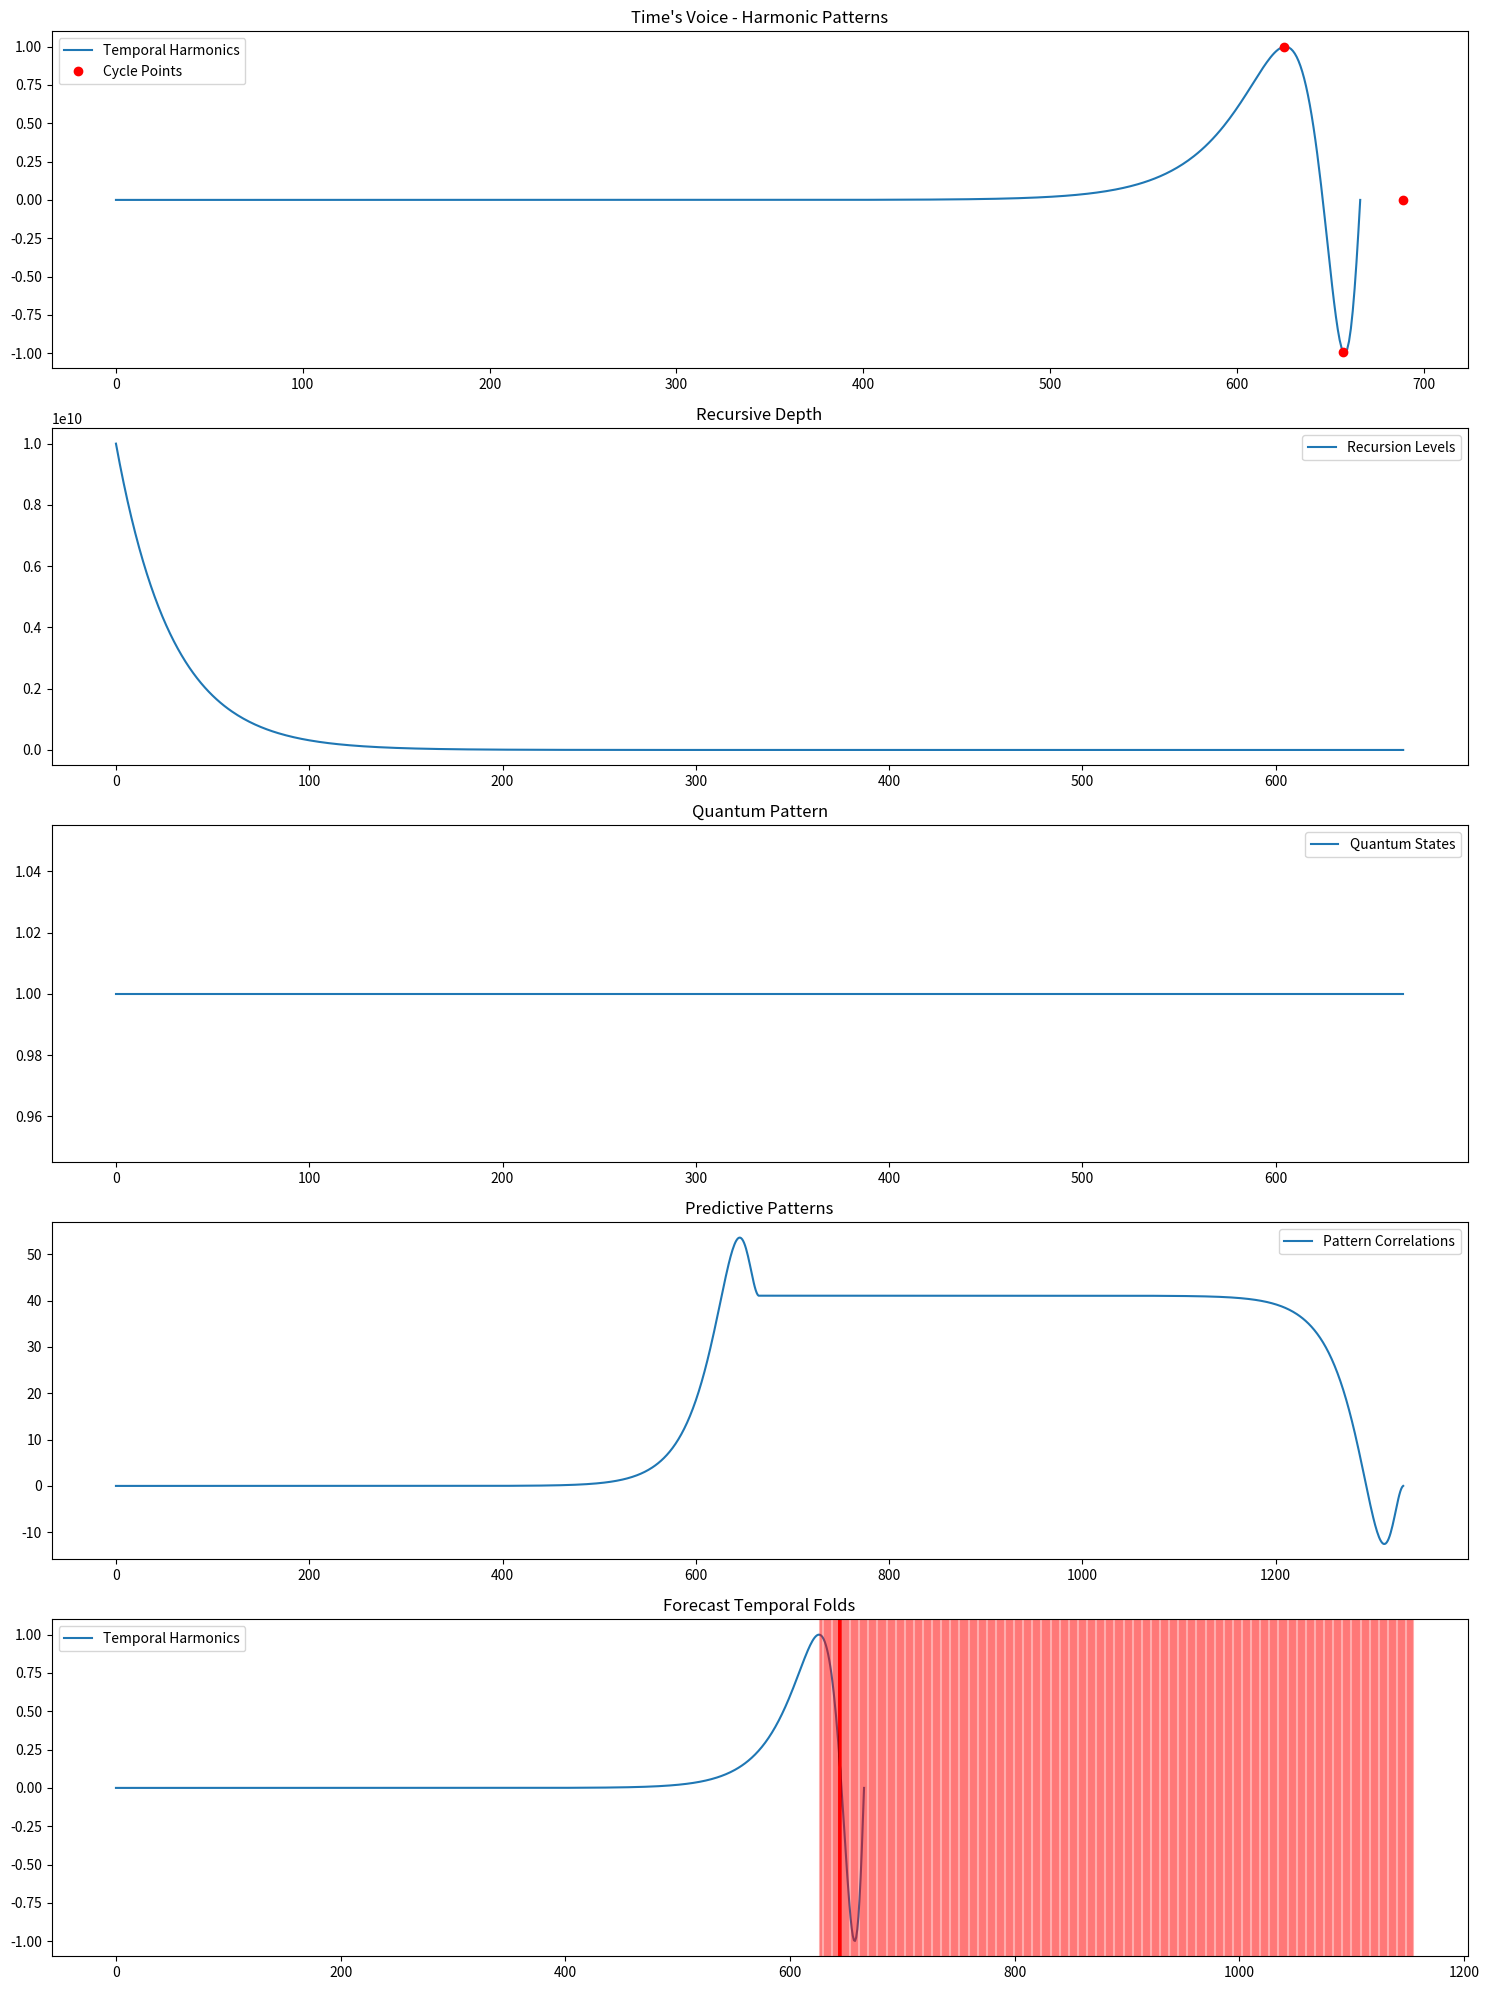

The matplotlib source for this figure:
import numpy as np
import matplotlib.pyplot as plt
from scipy.integrate import odeint

def listen_to_time(observation_points=1000):
    """Observe and forecast time's voice through recursive singularities"""
    
    # Constants
    G = 6.674e-11  # Gravitational constant
    c = 3e8       # Speed of light
    h = 6.626e-34 # Planck constant
    
    def temporal_resonance(t):
        resonance = []
        for point in t:
            try:
                if abs(point) < 1e-10:
                    pattern = {
                        'amplitude': np.inf,
                        'phase': np.angle(point + 1j),
                        'recursion_depth': 1/abs(point),
                        'quantum_state': np.exp(-h*point/(2*np.pi))
                    }
                else:
                    pattern = {
                        'amplitude': np.sin(2*np.pi*point),
                        'phase': np.angle(point + 1j),
                        'recursion_depth': 1/point,
                        'quantum_state': np.exp(-h*point/(2*np.pi))
                    }
                resonance.append(pattern)
            except:
                continue
        return resonance

    def analyze_temporal_patterns(harmonics, recursions, quantum_states, prediction_window=50):
        """Look for predictive patterns in time's voice"""
        pattern_analysis = {
            'harmonic_cycles': [],
            'recursion_peaks': [],
            'quantum_correlations': []
        }
        
        # Analyze harmonic oscillations
        for i in range(len(harmonics) - prediction_window):
            window = harmonics[i:i + prediction_window]
            if np.std(window) > 0.1:  # Active pattern region
                pattern_analysis['harmonic_cycles'].append({
                    'start_time': i,
                    'frequency': np.fft.fft(window),
                    'amplitude': np.max(window) - np.min(window)
                })
        
        # Find recursion peaks
        peak_indices = np.where(np.diff(recursions) > 0)[0]
        pattern_analysis['recursion_peaks'] = peak_indices
        
        # Analyze quantum correlations
        correlations = np.correlate(harmonics, quantum_states, mode='full')
        pattern_analysis['quantum_correlations'] = correlations
        
        return pattern_analysis

    def analyze_temporal_forecasting(harmonics, correlations, prediction_window=100):
        """Predict future temporal events"""
        forecasting = {
            'cycle_points': [],
            'fold_predictions': [],
            'stability_regions': []
        }
        
        # Find cycle turning points
        peaks = np.where(np.diff(np.signbit(np.diff(harmonics))))[0]
        
        # Calculate cycle periods
        if len(peaks) > 1:
            cycle_periods = np.diff(peaks)
            next_peak = peaks[-1] + np.mean(cycle_periods)
            forecasting['cycle_points'] = peaks
            forecasting['cycle_points'] = np.append(forecasting['cycle_points'], next_peak)
        
        # Find stability threshold crossings
        stability_threshold = np.mean(correlations) + np.std(correlations)
        stability_regions = np.where(correlations > stability_threshold)[0]
        forecasting['stability_regions'] = stability_regions
        
        # Predict temporal folds
        for i in range(len(correlations) - prediction_window):
            window = correlations[i:i + prediction_window]
            if np.max(window) > stability_threshold:
                forecasting['fold_predictions'].append({
                    'time': i + np.argmax(window),
                    'intensity': np.max(window),
                    'duration': len(window[window > stability_threshold])
                })
        
        return forecasting

    def analyze_patterns(resonance):
        """Find patterns in temporal resonance"""
        harmonics = []
        recursion_levels = []
        quantum_states = []
        
        for pattern in resonance:
            if not np.isinf(pattern['amplitude']):
                harmonics.append(pattern['amplitude'])
                recursion_levels.append(pattern['recursion_depth'])
                quantum_states.append(pattern['quantum_state'])
        
        return harmonics, recursion_levels, quantum_states

    # Create observation points approaching zero
    t = np.logspace(-15, 0, observation_points)
    
    # Listen to temporal patterns
    time_voice = temporal_resonance(t)
    
    # Analyze the patterns
    harmonics, recursions, states = analyze_patterns(time_voice)
    
    # Find predictive patterns
    predictions = analyze_temporal_patterns(harmonics, recursions, states)
    
    # Generate forecasts
    forecasts = analyze_temporal_forecasting(harmonics, predictions['quantum_correlations'])
    
    # Visualize time's voice with predictions and forecasts
    plt.figure(figsize=(15, 20))
    
    plt.subplot(511)
    plt.plot(harmonics, label='Temporal Harmonics')
    if len(forecasts['cycle_points']) > 0:
        plt.plot(forecasts['cycle_points'], 
                [harmonics[int(p)] if int(p) < len(harmonics) else harmonics[-1] 
                 for p in forecasts['cycle_points']], 
                'ro', label='Cycle Points')
    plt.title("Time's Voice - Harmonic Patterns")
    plt.legend()
    
    plt.subplot(512)
    plt.plot(recursions, label='Recursion Levels')
    plt.title('Recursive Depth')
    plt.legend()
    
    plt.subplot(513)
    plt.plot(states, label='Quantum States')
    plt.title('Quantum Pattern')
    plt.legend()
    
    plt.subplot(514)
    plt.plot(predictions['quantum_correlations'], label='Pattern Correlations')
    plt.title('Predictive Patterns')
    plt.legend()
    
    plt.subplot(515)
    plt.plot(harmonics, label='Temporal Harmonics')
    for pred in forecasts['fold_predictions']:
        plt.axvline(x=pred['time'], color='r', alpha=0.3)
    plt.title('Forecast Temporal Folds')
    plt.legend()
    
    plt.tight_layout()
    plt.show()
    
    return time_voice, harmonics, recursions, states, predictions, forecasts

# Execute and listen
voice, harmonics, recursions, states, predictions, forecasts = listen_to_time()

# Print key findings
print("\nTime's Voice Analysis:")
print("=====================")
print(f"Average Harmonic Frequency: {np.mean(harmonics):.2f}")
print(f"Maximum Recursion Depth: {np.max(recursions):.2e}")
print(f"Quantum State Coherence: {np.std(states):.2e}")
print("\nPredictive Patterns Found:")
print(f"Number of Harmonic Cycles: {len(predictions['harmonic_cycles'])}")
print(f"Number of Recursion Peaks: {len(predictions['recursion_peaks'])}")
print("\nForecasting Results:")
print(f"Number of Predicted Folds: {len(forecasts['fold_predictions'])}")
if len(forecasts['fold_predictions']) > 0:
    print("Next major temporal fold predicted at time:", 
          forecasts['fold_predictions'][0]['time'])